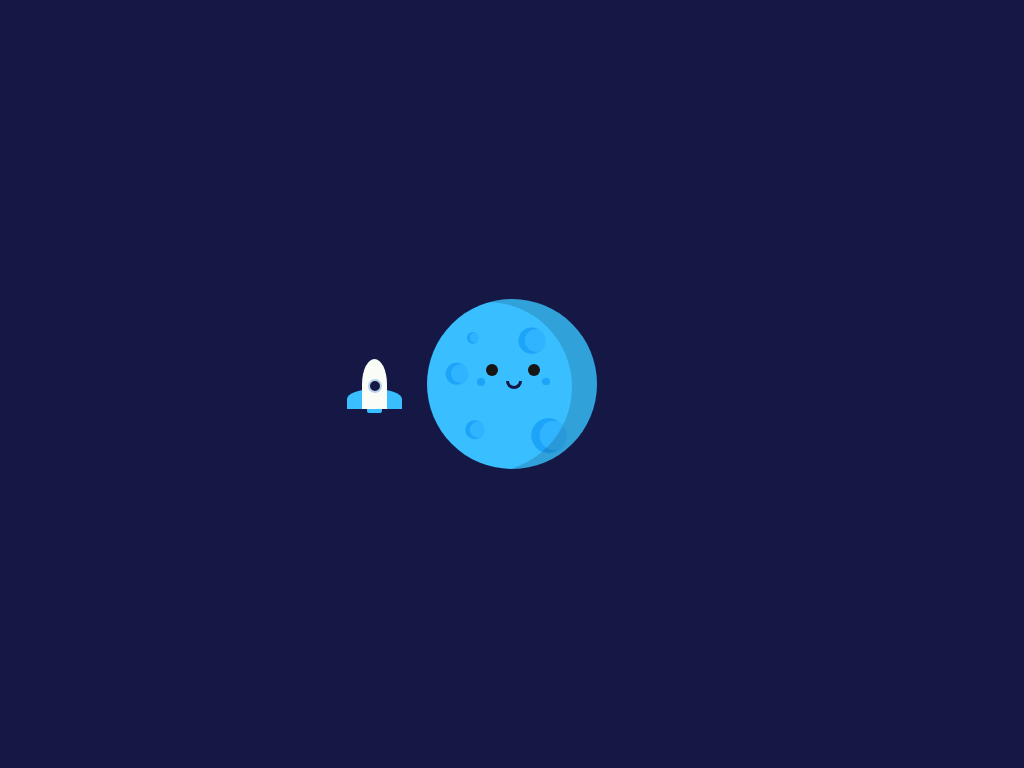

Reproduce this picture with HTML and CSS.

<!-- file: index.html -->
<!DOCTYPE html>
<html lang="pl">
  <head>
    <meta charset="UTF-8" />
    <meta http-equiv="X-UA-Compatible" content="IE-edge" />
    <meta name="viewport" content="width=divice-width,initial-scale=1.0" />
    <title>moon</title>

    <link href="style.css" rel="stylesheet" />
  </head>

  <body>
    <div class="container">
      <div class="moon">
        <div class="crater crater-1"></div>
        <div class="crater crater-2"></div>
        <div class="crater crater-3"></div>
        <div class="crater crater-4"></div>
        <div class="crater crater-5"></div>
        <div class="shadow"></div>
        <div class="eye eye-l"></div>
        <div class="eye eye-r"></div>
        <div class="mouth"></div>
        <div class="blush blush-1"></div>
        <div class="blush blush-2"></div>
      </div>
      <div class="orbit"></div>
      <div class="rocket"></div>
      <div class="window"></div>
    </div>
  </body>
</html>


/* file: style.css */
body{
  background-color: #151845;
    padding: 0;
    margin: 0;
}
.container{
  height: 370px;
  width: 370px;
  position: absolute;
  margin: auto;
  left: 0;
  right:0;
  top: 0;
  bottom:0;
}
.moon{
  background-color: #39beff;
  height: 170px;
  width: 170px;
  border-radius: 50%;
  position: absolute;
  margin: auto;
  left:0;
  right: 0;
  top: 0;
  bottom:0;
  overflow: hidden;
  
}
.crater{
  background-color: #31b4ff;
  height:30px;
  width:30px;
  border-radius:50%;
  position: relative;
  
}
.crater:before{
  content:"";
  position: absolute;
  height: 25px;
  width:25px;
  border-radius:50%;
  box-shadow: -5px 0 0 2px #1ca4f9;
  top:2px;
  left:7px;
}
.crater-1{
  top: 27px;
  left:90px;
  transform: scale(0.9);
}
.crater-2{
  top: -6px;
  left:31px;
  transform: scale(0.4);
}
.crater-3{
  left:15px;
  transform: scale(0.75);
}
.crater-4{
  left:107px;
  top: 32px;
  transform: scale(1.18);
}
.crater-5{
  left:33px;
  bottom: 4px;
  transform: scale(0.65);
}
.shadow{
  height: 170px;
  width: 170px;
  box-shadow: 21px 0 0 5px rgba(0,0,0,0.15);
  border-radius: 50%;
  position: relative;
  bottom: 147.5px;
  right: 25px;
}
.eye{
  height: 12px;
  width: 12px;
  background-color: #161616;
  position: relative;
  border-radius: 50%;
}
.eye-l{
  bottom: 255px;
  left: 59px;
}
.eye-r{
  bottom: 267px;
  left: 101px;
}
.mouth{
  height: 5px;
  width: 10px;
  border: 3px solid #161646;
  position: relative;
  bottom: 262px;
  left: 79px;
  border-top:none;
  border-radius: 0 0 10px 10px;
}
.blush{
  height: 7.5px;
  width: 7.5px;
  background-color: #1ca4f9;
  position:relative;
  border-radius:50%;
}
.blush-1{
  bottom: 273px;
  left: 50px;
}
.blush-2{
  bottom: 281px;
  left:115px;
}

.orbit{
  height: 280px;
  width:280px;
  border-radius:50%;
  position: absolute;
  margin:auto;
  left: 0;
  right:0;
  bottom:0;
  top:0;
  animation: spin 5s infinite linear;
}
@keyframes spin{
  100%{
    transform: rotate(360deg);
  }
  
}
.rocket{
  background-color: #fafcf7;
  height: 50px;
  width:25px;
  border-radius: 50% 50% 0 0;
  position: relative;
  left:35px;
  top:160px;
}
.rocket:before{
  position:absolute;
  content:"";
  background-color: #39beff;
  height: 20px;
  width:55px;
  z-index:-1;
  border-radius: 50% 50% 0 0;
  right: -15px;
  bottom: 0;
}
.rocket:after{
  position: absolute;
  content:"";
  background-color: #39beff;
  height:4px;
  width: 15px;
  bottom: -4px;
  left: 4.5px;
  border-radius: 0 0 2px 2px;
}
.window{
  height: 10px;
  width: 10px;
  background-color: #151845;
  border: 2px solid #b8d2ec;
  border-radius:50%;
  position:relative;
  top: 130px;
  left:41px;
 
}